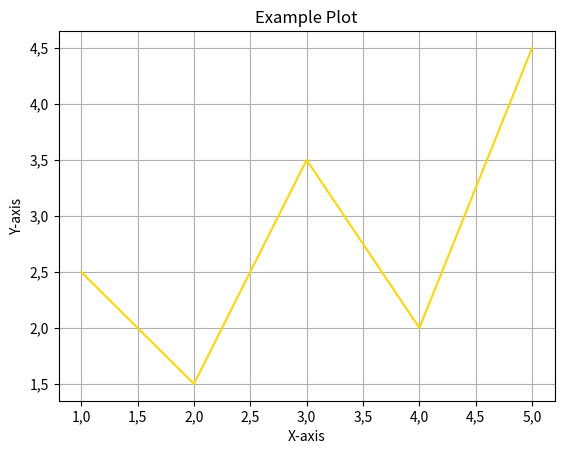

Source code (Python):
import matplotlib.pyplot as plt
from matplotlib.ticker import FuncFormatter

# Example data
x = [1, 2, 3, 4, 5]
y = [2.5, 1.5, 3.5, 2.0, 4.5]

# Plot
plt.plot(x, y, 'gold')
plt.xlabel('X-axis')
plt.ylabel('Y-axis')
plt.title('Example Plot')
plt.grid(True)


def comma_formatter(x, pos):
    return str(x).replace('.', ',')


plt.gca().xaxis.set_major_formatter(FuncFormatter(comma_formatter))
plt.gca().yaxis.set_major_formatter(FuncFormatter(comma_formatter))

plt.show()
